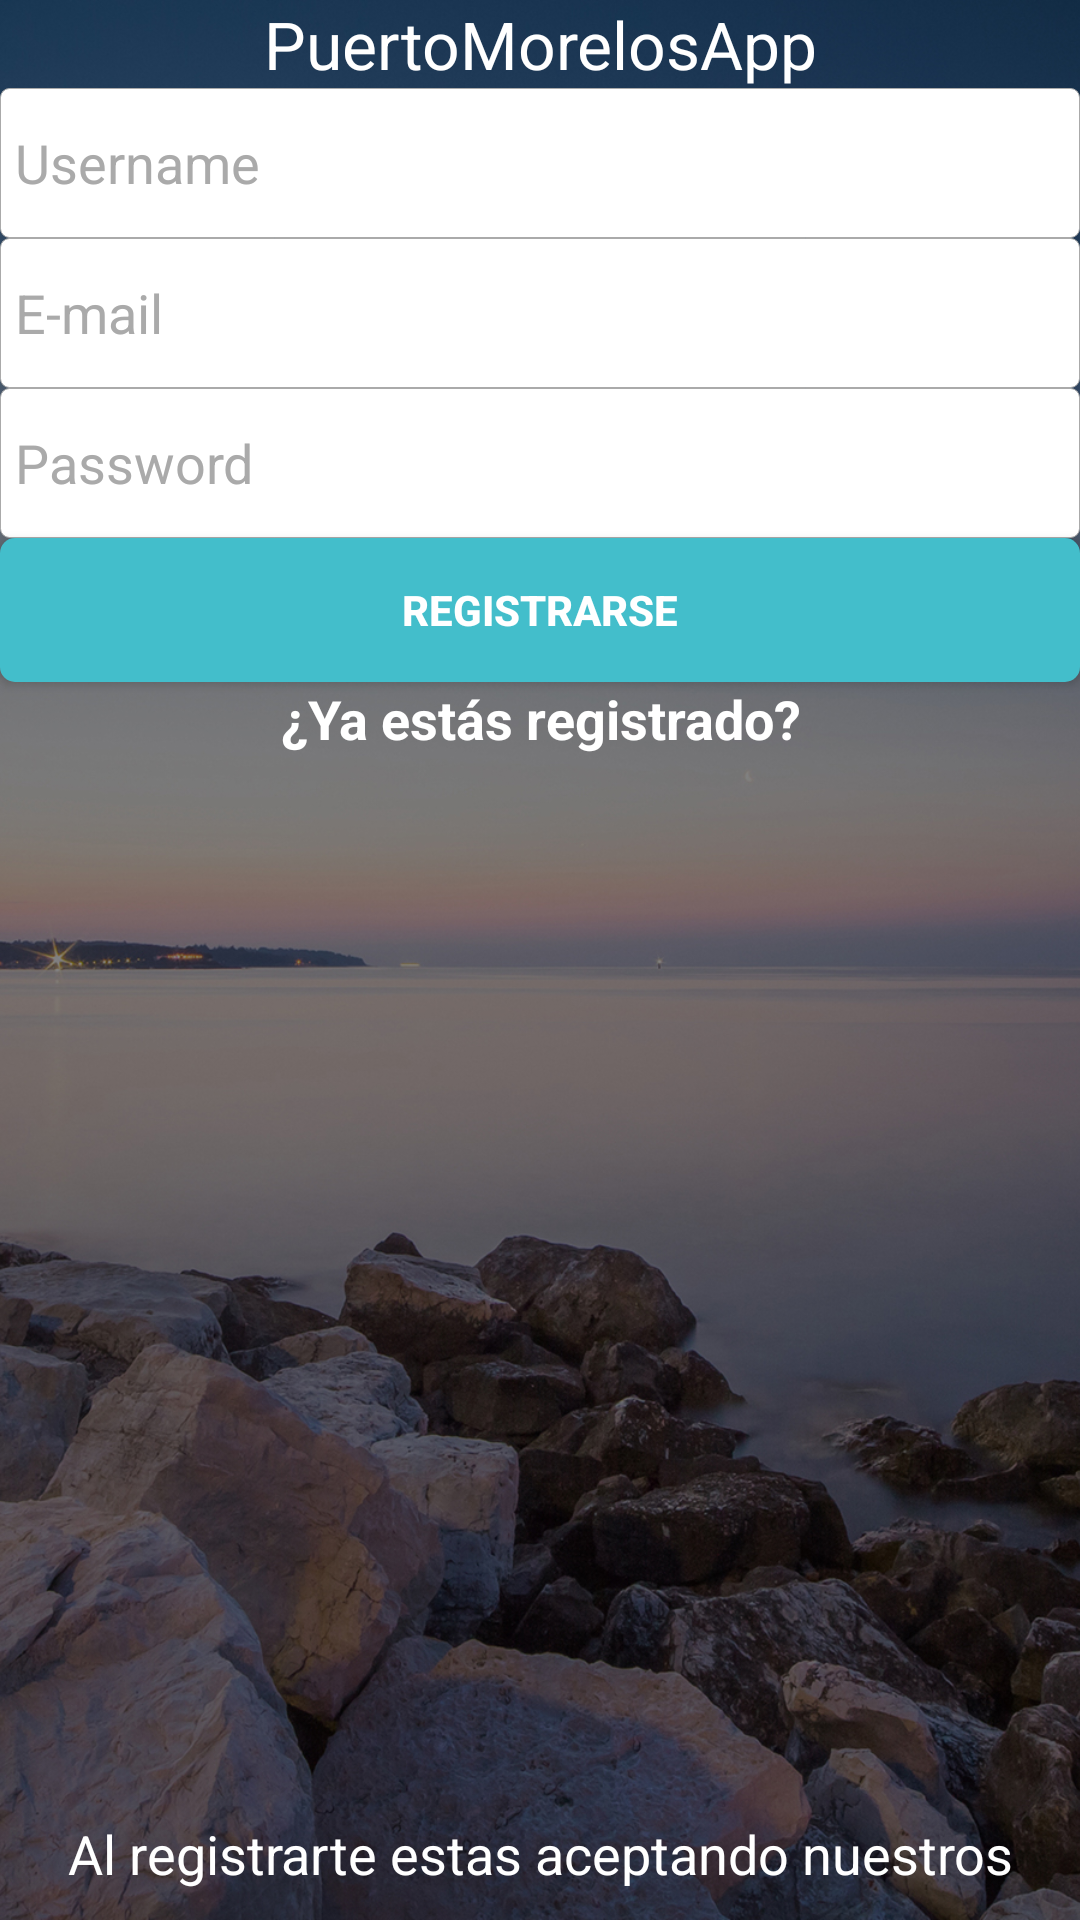

Layout XML and referenced resources for this Android screen:
<!-- AndroidManifest.xml: application theme AppTheme -->
<!-- res/layout/layout_register.xml -->
<?xml version="1.0" encoding="utf-8"?>
<RelativeLayout xmlns:android="http://schemas.android.com/apk/res/android"
    android:layout_width="match_parent"
    android:descendantFocusability="beforeDescendants"
    android:focusableInTouchMode="true"
    android:layout_height="match_parent">

    <ImageView
        android:id="@+id/ivBackRegister"
        android:layout_width="match_parent"
        android:layout_height="match_parent"
        android:scaleType="centerCrop"
        android:src="@drawable/login_back" />

    <ScrollView
        android:layout_width="match_parent"
        android:layout_height="wrap_content">

        <RelativeLayout
            android:layout_width="match_parent"
            android:layout_height="wrap_content">

            <TextView
                android:id="@+id/tvTitleRegister"
                android:layout_width="match_parent"
                android:layout_height="wrap_content"
                android:layout_marginLeft="@dimen/login_margin_slides"
                android:layout_marginRight="@dimen/login_margin_slides"
                android:layout_marginTop="@dimen/login_margin_slides"
                android:gravity="center"
                android:text="@string/app_name"
                android:textAppearance="?android:textAppearanceLarge"
                android:textColor="@color/colorAccent" />

            <LinearLayout
                android:layout_width="match_parent"
                android:layout_height="wrap_content"
                android:layout_below="@id/tvTitleRegister"
                android:layout_marginLeft="@dimen/login_margin_slides"
                android:layout_marginRight="@dimen/login_margin_slides"
                android:layout_marginTop="@dimen/login_margin_slides"
                android:orientation="vertical">


                <EditText
                    android:id="@+id/etUsernameRegister"
                    android:layout_width="match_parent"
                    android:layout_height="wrap_content"
                    android:background="@drawable/white_edittext"
                    android:drawablePadding="5dp"
                    android:hint="@string/registro_hint_username"
                    android:minHeight="50dp"
                    android:paddingLeft="5dp"
                    android:textColor="@android:color/darker_gray"
                    android:textColorHint="@android:color/darker_gray"
                    android:textCursorDrawable="@drawable/cursor_editext" />


                <EditText
                    android:id="@+id/etEmailRegister"
                    android:layout_width="match_parent"
                    android:layout_height="wrap_content"
                    android:background="@drawable/white_edittext"
                    android:drawablePadding="5dp"
                    android:hint="@string/login_email_edittext"
                    android:inputType="textEmailAddress"
                    android:minHeight="50dp"
                    android:paddingLeft="5dp"
                    android:textColor="@android:color/darker_gray"
                    android:textColorHint="@android:color/darker_gray"
                    android:textCursorDrawable="@drawable/cursor_editext" />

                <EditText
                    android:id="@+id/etPasswordRegister"
                    android:layout_width="match_parent"
                    android:layout_height="wrap_content"
                    android:background="@drawable/white_edittext"
                    android:drawablePadding="5dp"
                    android:hint="@string/registro_hint_passwprd"
                    android:inputType="textPassword"
                    android:minHeight="50dp"
                    android:paddingLeft="5dp"
                    android:textColor="@android:color/darker_gray"
                    android:textColorHint="@android:color/darker_gray"
                    android:textCursorDrawable="@drawable/cursor_editext" />

                <Button
                    android:id="@+id/btRegisterRegister"
                    android:layout_width="match_parent"
                    android:layout_height="wrap_content"
                    android:layout_marginTop="@dimen/login_margin_slides"
                    android:background="@drawable/blue_button"
                    android:text="@string/login_registrarse_button"
                    android:textColor="@color/colorAccent"
                    android:textStyle="bold" />

                <TextView
                    android:id="@+id/tvRegisterDone"
                    android:layout_width="match_parent"
                    android:layout_height="wrap_content"
                    android:layout_marginTop="@dimen/login_margin_slides"
                    android:gravity="center"
                    android:text="@string/registro_mensaje"
                    android:textAppearance="?android:textAppearanceMedium"
                    android:textColor="@color/colorAccent"
                    android:textStyle="bold" />


            </LinearLayout>


        </RelativeLayout>

    </ScrollView>

    <TextView
        android:id="@+id/tvTermsandConditions"
        android:layout_width="match_parent"
        android:layout_height="wrap_content"
        android:layout_alignParentBottom="true"
        android:layout_marginBottom="10dp"
        android:layout_marginLeft="@dimen/login_margin_slides"
        android:layout_marginRight="@dimen/login_margin_slides"
        android:gravity="center"
        android:text="@string/registro_terminos"
        android:textAppearance="?android:textAppearanceMedium"
        android:textColor="@color/colorAccent" />

    <ProgressBar
        android:id="@+id/pbRegister"
        android:layout_width="wrap_content"
        android:layout_height="wrap_content"
        android:layout_centerInParent="true"
        android:visibility="gone" />


</RelativeLayout>
<!-- resources referenced by this layout -->
<resources>
  <color name="colorAccent">@android:color/white</color>
  <!-- drawable blue_button (drawable) -->
  <?xml version="1.0" encoding="utf-8"?>
  <selector xmlns:android="http://schemas.android.com/apk/res/android">
      <item android:state_pressed="true">
          <shape>
              <solid android:color="@color/colorPrimaryDark" />
              <corners android:radius="5dp" />
          </shape>
      </item>
      <item>
          <shape>
              <solid android:color="@color/colorPrimary" />
              <corners android:radius="5dp" />
          </shape>
      </item>
  </selector>
  <!-- drawable login_back: jpg bitmap (drawable, 736130 bytes) -->
  <!-- drawable white_edittext (drawable) -->
  <?xml version="1.0" encoding="utf-8"?>
  <selector xmlns:android="http://schemas.android.com/apk/res/android">
      <item>
          <shape>
              <solid android:color="@color/colorAccent" />
              <stroke android:width="0.1dp" android:color="@android:color/darker_gray" />
              <corners android:radius="3dp" />
          </shape>
      </item>
  </selector>
  <string name="app_name">PuertoMorelosApp</string>
  <string name="login_email_edittext">E-mail</string>
  <string name="login_registrarse_button">Registrarse</string>
  <string name="registro_hint_passwprd">Password</string>
  <string name="registro_hint_username">Username</string>
  <string name="registro_mensaje">¿Ya estás registrado?</string>
  <string name="registro_terminos">Al registrarte estas aceptando nuestros</string>
  <style name="AppTheme" parent="Theme.AppCompat.Light.NoActionBar">
          
          <item name="colorPrimary">@color/colorPrimary</item>
          <item name="colorPrimaryDark">@color/colorPrimaryDark</item>
          <item name="colorAccent">@color/colorAccent</item>
          <item name="colorControlActivated">@color/colorPrimary</item>
      </style>
  <color name="colorPrimaryDark">#3eaab5</color>
  <color name="colorPrimary">#43becb</color>
</resources>
